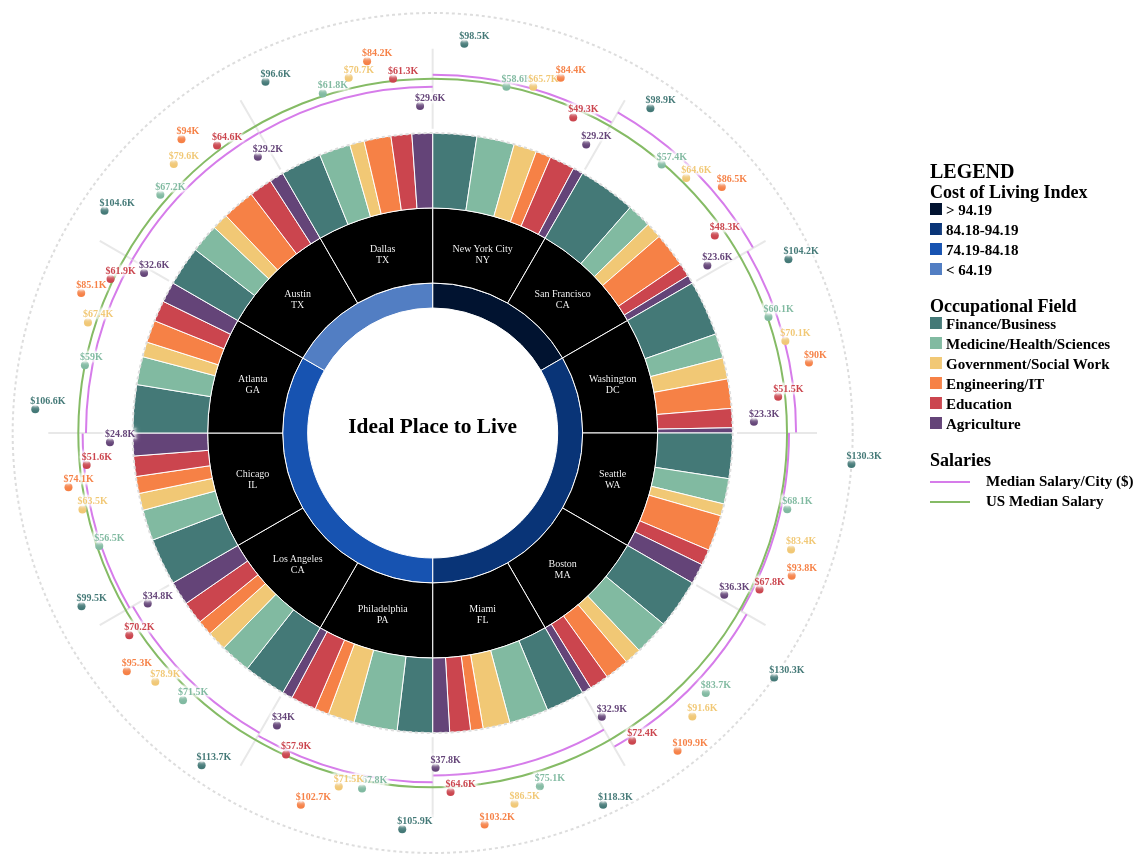
D3 v4 page, settled after 480 driven frames (8 s of simulated time); the page loaded 3 data file(s).


    var city_names = document.getElementsByClassName("city_name");
    var start_angle = 10;
    var angle = 5;
    var locations = [
      [300, 110],
      [380, 155],
      [430, 240],
      [430, 335],
      [380, 425],
      [300, 470],
      [200, 470],
      [115, 420],
      [70, 335],
      [70, 240],
      [115, 155],
      [200, 110],
      [767, 128]
    ];
    for (var m = 0; m < city_names.length; m++) {
      city_names[m].setAttribute("style", "color: white; font-family: Barlow; text-align: center; width: 100px; font-size: 10px; margin-top: 0px; margin-top: 0px; left: " + locations[m][0] + "px; top: " + locations[m][1] +
      "px; position: absolute; border: 0px solid red; transform: translateX(150px) translateY(150px);");
      start_angle = start_angle + 30;
    }
  
// ── city.js
// JSON data
var nodeData;
var occ_json;
var us_median_salary = 59039;
var us_median_occ_salary = {
  1: 96545,
  2: 60853,
  3: 86090,
  4: 66330,
  5: 54520,
  6: 27810
}

var occupations = {
  1: {
    name: "Finance/Business",
    employed: 0,
    median: 0
  },
  2: {
    name: "Medicine/Health/Sciences",
    employed: 0,
    median: 0
  },
  3: {
    name: "Government/Social Work",
    employed: 0,
    median: 0
  },
  4: {
    name: "Engineering/IT",
    employed: 0,
    median: 0
  },
  5: {
    name: "Education",
    employed: 0,
    median: 0
  },
  6: {
    name: "Agriculture",
    employed: 0,
    median: 0
  }
};

var cities = {
  1: {
    name: "Austin, TX",
    totalEmp: "0",
    occ: [],
    salaries: [],
    living: 0,
    median: 50830
  },
  2: {
    name: "Atlanta, GA",
    totalEmp: "0",
    occ: [],
    salaries: [],
    living: 0,
    median: 50720
  },
  3: {
    name: "Boston, MA",
    totalEmp: "0",
    occ: [],
    salaries: [],
    living: 0,
    median: 67930
  },
  4: {
    name: "Chicago, IL",
    totalEmp: "0",
    occ: [],
    salaries: [],
    living: 0,
    median: 54340
  },
  5: {
    name: "Dallas, TX",
    totalEmp: "0",
    occ: [],
    salaries: [],
    living: 0,
    median: 50350
  },
  6: {
    name: "Los Angeles, CA",
    totalEmp: "0",
    occ: [],
    salaries: [],
    living: 0,
    median: 50350
  },
  7: {
    name: "Miami, FL",
    totalEmp: "0",
    occ: [],
    salaries: [],
    living: 0,
    median: 46160
  },
  8: {
    name: "New York, NY",
    totalEmp: "0",
    occ: [],
    salaries: [],
    living: 0,
    median: 63320
  },
  9: {
    name: "Philadelphia, PA",
    totalEmp: "0",
    occ: [],
    salaries: [],
    living: 0,
    median: 53590
  },
  10: {
    name: "San Francisco, CA",
    totalEmp: "0",
    occ: [],
    salaries: [],
    living: 0,
    median: 76160
  },
  11: {
    name: "Seattle, WA",
    totalEmp: "0",
    occ: [],
    salaries: [],
    living: 0,
    median: 61170
  },
  12: {
    name: "Washington, D.C.",
    totalEmp: "0",
    occ: [],
    salaries: [],
    living: 0,
    median: 68880
  }
};

Object.keys(cities).forEach(function(key) {
  cities[key].occ = {
    1: {
      name: "Finance/Business",
      employed: 0
    },
    2: {
      name: "Medicine/Health/Sciences",
      employed: 0
    },
    3: {
      name: "Government/Social Work",
      employed: 0
    },
    4: {
      name: "Engineering/IT",
      employed: 0
    },
    5: {
      name: "Education",
      employed: 0
    },
    6: {
      name: "Agriculture",
      employed: 0
    }
  };

  cities[key].salaries = {
    1: {
      name: "Finance/Business",
      salary: 0
    },
    2: {
      name: "Medicine/Health/Sciences",
      salary: 0
    },
    3: {
      name: "Government/Social Work",
      salary: 0
    },
    4: {
      name: "Engineering/IT",
      salary: 0
    },
    5: {
      name: "Education",
      salary: 0
    },
    6: {
      name: "Agriculture",
      salary: 0
    }
  }

});
queue()
  .defer(d3.json, 'cost_of_living.json')
  .defer(d3.json, 'occupation_salary.json')
  .defer(d3.json, 'actual_occupation.json')
  .await(combineData);

// Used to update cities global variable and pass it onto passIn as a parameter to create visualizations
function combineData(error, cost_of_living, occupation_salary, actual_occupation) {
  if (error) {
    return console.log("error: " + error.responseText);
  }

  cost_of_living.forEach(function(obj) {
    var cityID = obj.CITY;
    var costIndex = obj.COST_OF_LIVING_INDEX;

    cities[cityID].living = costIndex;
  });

  occupation_salary.forEach(function(obj) {
    var occID = obj.OCC_ID;

    for (var i = 1; i <= 12; ++i) {
      cities[i].salaries[occID].salary = obj[i];
    }
  });

  actual_occupation.forEach(function(obj) {
    var cityID = obj.CITY;
    var fieldID = obj.OCCUPATION_FIELD;
    var employment = obj.TOTAL_EMPLOYMENT;

    var org = cities[cityID].occ[fieldID].employed;
    var new_emp = parseInt(org) + employment;
    cities[cityID].occ[fieldID].employed = new_emp.toString();

    var tot = cities[cityID].totalEmp;
    var new_tot = parseInt(tot) + employment;
    cities[cityID].totalEmp = new_tot.toString();

  });
  // for(var u = 0; u < cities.length; u++) {}

  var scaleSalaryRadius = d3.scaleLinear()
    .domain([0, 130340])
    .range([0, 120]);

  //city = i, occupation = j
  //scaledSalary[i][j] returns double that represents how much I should extend the radius from 0->50
  var scaledSalary = new Array();
  for (var city in cities) {
    scaledSalary[city] = new Array();
    for (var occ in cities[city].salaries) {
      scaledSalary[city][occ] = scaleSalaryRadius(cities[city].salaries[occ].salary);
    }
  }
  passIn(cities, scaledSalary);
}

// Develops all of the visualizations
function passIn(data, scaledSal) {
  var cities_updated = data;

  var all_fields = ["", "Finance/Business", "Medicine/Health/Sciences", "Government/Social Work", "Engineering/IT", "Education", "Agriculture"];
  var all_cities = ["", "Austin, TX", "Atlanta, GA", "Boston, MA", "Chicago, IL", "Dallas, TX", "Los Angeles, CA", "Miami, FL", "New York, NY", "Phillidelphia, PA", "San Francisco", "Seattle, WA", "Washington, DC"];

  function getSalary(city, occ) {
    return scaledSal[all_cities.indexOf(city)][all_fields.indexOf(occ)]
  }

  function employmentRatio(city) {
    var occRatio = [];
    // var totalEmployment = cities_updated[city].totalEmp;
    Object.keys(cities_updated[city].occ).forEach(function(occ) {
      occRatio.push(cities_updated[city].occ[occ].employed / parseInt(cities_updated[city].totalEmp));
    });
    return occRatio;
  }

  function generateOccupationChildren(city) {
    var all = employmentRatio(city);
    var children = [];
    var ret;
    var fields = ["Finance/Business", "Medicine/Health/Sciences", "Government/Social Work", "Engineering/IT", "Education", "Agriculture"];
    for (var l = 0; l < fields.length; l++) {
      var pushy = {
        name: fields[l],
        size: all[l]
      };
      children.push(pushy);
    }
    return [children];
  }
  nodeData = {
    "name": "cities",
    "children": [{
      "name": "1st",
      "children": [{
        "name": "New York, NY",
        "children": generateOccupationChildren(8)[0]
      }, {
        "name": "San Francisco",
        "children": generateOccupationChildren(10)[0]
      }]
    }, {
      "name": "2nd",
      "children": [{
        "name": "Washington, DC",
        "children": generateOccupationChildren(12)[0]
      }, {
        "name": "Seattle, WA",
        "children": generateOccupationChildren(11)[0]
      }, {
        "name": "Boston, MA",
        "children": generateOccupationChildren(3)[0]
      }, {
        "name": "Miami, FL",
        "children": generateOccupationChildren(7)[0]
      }]
    }, {
      "name": "3rd",
      "children": [{
        "name": "Phillidelphia, PA",
        "children": generateOccupationChildren(9)[0]
      }, {
        "name": "Los Angeles, CA",
        "children": generateOccupationChildren(6)[0]
      }, {
        "name": "Chicago, IL",
        "children": generateOccupationChildren(4)[0]
      }, {
        "name": "Atlanta, GA",
        "children": generateOccupationChildren(1)[0]
      }]
    }, {
      "name": "4th",
      "children": [{
        "name": "Austin, TX",
        "children": generateOccupationChildren(2)[0]
      }, {
        "name": "Dallas, TX",
        "children": generateOccupationChildren(5)[0]
      }]
    }]
  };
  // Variables
  var width = 900;
  var height = 900;
  var radius = Math.min(width - 300, height - 300) / 2;

  //Colorizes the sunburst
  var color = d3.scaleOrdinal()
    .domain(["New York, NY", "Boston, MA", "San Francisco", "Washington, DC", "Seattle, WA", "Miami, FL", "Phillidelphia, PA", "Los Angeles, CA", "Chicago, IL", "Atlanta, GA", "Austin, TX", "Dallas, TX", "1st", "2nd", "3rd", "4th", "Finance/Business", "Medicine/Health/Sciences", "Government/Social Work", "Engineering/IT", "Education", "Agriculture"])
    .range(['#000', '#000', '#000', '#000', '#000', '#000', '#000', '#000', '#000', '#000', '#000', '#000', '#011330', '#093477', '#1753B1', '#527EC3', '#447977', '#81BAA1', '#F1C875', '#F68146', '#CB454E', '#644478']);

  // Create primary <g> element
  var svg = d3.select('svg');
  var g = d3.select('svg')
    .attr('width', width)
    .attr('height', height)
    .append('g')
    .attr('transform', 'translate(' + width / 2 + ',' + height / 2 + ')');

  // Data strucure to change height, change this.
  var partition = d3.partition()
    .size([2 * Math.PI, radius]);
  // Find data root
  var root = d3.hierarchy(nodeData)
    .sum(function(d) {
      return d.size
    });
  partition(root);
  var x_pts = [];
  var y_pts = [];
  var salaries = [];
  var median_city_sal_starta = [];
  var median_city_sal_enda = [];
  var which_city = [];
  var arc = d3.arc()
    .startAngle(function(d) {
      if (d.depth == 3) {
        // Find starting point of median salary arc
        if (d.data.name == "Finance/Business") {
          median_city_sal_starta.push(d.x0);
          which_city.push(d.parent.data.name);
        }
        // Find ending point of median salary arc
        if (d.data.name == "Agriculture") {
          median_city_sal_enda.push(d.x1);
        }
        // Get x, y coordinates for data points for salary/city/occupation field.
        var r = d.y1 + getSalary(d.parent.data.name, d.data.name);
        var angle = (d.x0 + d.x1) / 2.0;
        x_pts.push(r * Math.cos(angle));
        y_pts.push(r * Math.sin(angle));
        salaries.push(cities_updated[all_cities.indexOf(d.parent.data.name)].salaries[all_fields.indexOf(d.data.name)].salary);
      }
      return d.x0
    })
    .endAngle(function(d) {
      return d.x1
    })
    .innerRadius(function(d) {
      if (d.depth == 1) {
        return d.y0 + 50;
      }
      return d.y0
    })
    .outerRadius(function(d) {
      return d.y1
    });
  // Put it all together
  g.selectAll('path')
    .data(root.descendants())
    .enter().append('path')
    .attr("display", function(d) {
      return d.depth ? null : "none";
    })
    .attr("d", arc)
    .style('stroke', '#fff')
    .style("fill", function(d) {
      return color(d.data.name);
    });

  var occ_colors = ['#447977', '#81BAA1', '#F1C875', '#F68146', '#CB454E', '#644478'];

  var scaleSalaryRadius = d3.scaleLinear()
    .domain([0, 130340])
    .range([0, 120]);

  var g2 = d3.select('svg')
    .attr('width', width)
    .attr('height', height)
    .append('g')
    .attr('transform', 'translate(' + width / 2 + ',' + height / 2 + ')');

  var pi = Math.PI;

  for (var y = 0; y < median_city_sal_starta.length; y++) {
    // Borders to make it easier to differentiate b/w cities
    var border = d3.arc()
      .innerRadius(300 + scaleSalaryRadius(us_median_salary) - 50)
      .outerRadius(300 + scaleSalaryRadius(us_median_salary) + 30)
      .startAngle(median_city_sal_starta[y]) //converting from degs to radians
      .endAngle(median_city_sal_starta[y]);
    // Arc for each city's median income
    var arc = d3.arc()
      .innerRadius(300 + scaleSalaryRadius(cities_updated[all_cities.indexOf(which_city[y])].median))
      .outerRadius(300 + scaleSalaryRadius(cities_updated[all_cities.indexOf(which_city[y])].median))
      .startAngle(median_city_sal_starta[y]) //converting from degs to radians
      .endAngle(median_city_sal_enda[y]);
    // Adds it to the group
    g2.append("path")
      .attr("d", border)
      .attr("fill", "#dddddd0a")
      .attr("stroke", "#ddddddaa")
      .attr("stroke-width", "2");

    g2.append("path")
      .attr("d", arc)
      .attr("fill", "#d67cea")
      .attr("stroke", "#d67cea")
      .attr("stroke-width", "2");
  }
  // US Median Circle
  g2.append("circle")
    .attr("cx", 0)
    .attr("cy", 0)
    .attr("r", 300 + scaleSalaryRadius(us_median_salary))
    .attr("fill", "transparent")
    .attr("stroke", "#85bb65")
    .attr("stroke-width", "2");
  // Range for data points - dashed lines
  g2.append("circle")
    .attr("cx", 0)
    .attr("cy", 0)
    .attr("r", 300)
    .attr("fill", "transparent")
    .attr("stroke", "#ddd")
    .attr("stroke-dasharray", "3, 3")
    .attr("stroke-width", "2");
  g2.append("circle")
    .attr("cx", 0)
    .attr("cy", 0)
    .attr("r", 420)
    .attr("fill", "transparent")
    .attr("stroke", "#ddd")
    .attr("stroke-dasharray", "3, 3")
    .attr("stroke-width", "2");
  // Title
  g2.append("text")
    .attr("x", 0)
    .attr("y", 0)
    .attr("text-anchor", "middle")
    .attr("font-size", "16pt")
    .text("Ideal Place to Live");
  // For data points
  for (var c = 0; c < x_pts.length; c++) {
    g2.append("circle")
      .attr("cx", x_pts[c])
      .attr("cy", y_pts[c])
      .attr("r", 4)
      .attr("fill", occ_colors[c % 6]);
    g2.append("text")
      .text('$' + Math.round(salaries[c] / 100) / 10 + "K")
      .attr("x", x_pts[c] - 5)
      .attr("y", y_pts[c] - 5)
      .attr("font-size", 10)
      .attr("fill", occ_colors[c % 6]);
  }
}


### data: occupation_salary.json
[
 {
  "1": 98865,
  "2": 98465,
  "3": 113730,
  "4": 96595,
  "5": 104200,
  "6": 104580,
  "7": 99480,
  "8": 130280,
  "9": 106555,
  "10": 130340,
  "11": 105930,
  "12": 118310,
  "OCC_ID": 1,
  "US_AVG_SAL_OCC": 96545
 },
 {
  "1": 57393,
  "2": 58646,
  "3": 71460,
  "4": 61806,
  "5": 60060,
  "6": 67223,
  "7": 56526,
  "8": 68070,
  "9": 58976,
  "10": 83666,
  "11": 67806,
  "12": 75050,
  "OCC_ID": 2,
  "US_AVG_SAL_OCC": 60853
 },
 {
  "1": 64646,
  "2": 65683,
  "3": 78886,
  "4": 70680,
  "5": 70083,
  "6": 79630,
  "7": 63493,
  "8": 83430,
  "9": 67386,
  "10": 91643,
  "11": 71513,
  "12": 86450,
  "OCC_ID": 3,
  "US_AVG_SAL_OCC": 66330
 },
 {
  "1": 86525,
  "2": 84415,
  "3": 95280,
  "4": 84235,
  "5": 89980,
  "6": 93960,
  "7": 74095,
  "8": 93775,
  "9": 85055,
  "10": 109860,
  "11": 102650,
  "12": 103165,
  "OCC_ID": 4,
  "US_AVG_SAL_OCC": 86090
 },
 {
  "1": 48260,
  "2": 49330,
  "3": 70190,
  "4": 61300,
  "5": 51480,
  "6": 64560,
  "7": 51560,
  "8": 67750,
  "9": 61910,
  "10": 72430,
  "11": 57920,
  "12": 64560,
  "OCC_ID": 5,
  "US_AVG_SAL_OCC": 54520
 },
 {
  "1": 23640,
  "2": 29170,
  "3": 34830,
  "4": 29560,
  "5": 23300,
  "6": 29230,
  "7": 24810,
  "8": 36310,
  "9": 32550,
  "10": 32920,
  "11": 34030,
  "12": 37790,
  "OCC_ID": 6,
  "US_AVG_SAL_OCC": 27810
 }
]

### data: actual_occupation.json
[
 {
  "CITY": 1,
  "OCCUPATION_FIELD": 1,
  "TOTAL_EMPLOYMENT": 166550
 },
 {
  "CITY": 1,
  "OCCUPATION_FIELD": 1,
  "TOTAL_EMPLOYMENT": 167020
 },
 {
  "CITY": 1,
  "OCCUPATION_FIELD": 4,
  "TOTAL_EMPLOYMENT": 114580
 },
 {
  "CITY": 1,
  "OCCUPATION_FIELD": 4,
  "TOTAL_EMPLOYMENT": 41020
 },
 {
  "CITY": 1,
  "OCCUPATION_FIELD": 2,
  "TOTAL_EMPLOYMENT": 12760
 },
 {
  "CITY": 1,
  "OCCUPATION_FIELD": 3,
  "TOTAL_EMPLOYMENT": 24950
 },
 {
  "CITY": 1,
  "OCCUPATION_FIELD": 3,
  "TOTAL_EMPLOYMENT": 22310
 },
 {
  "CITY": 1,
  "OCCUPATION_FIELD": 5,
  "TOTAL_EMPLOYMENT": 145470
 },
 "... 149 more items"
]

### data: cost_of_living.json
[
 {
  "CITY": 8,
  "COST_OF_LIVING_INDEX": 100
 },
 {
  "CITY": 10,
  "COST_OF_LIVING_INDEX": 97.84
 },
 {
  "CITY": 12,
  "COST_OF_LIVING_INDEX": 91.94
 },
 {
  "CITY": 11,
  "COST_OF_LIVING_INDEX": 88.04
 },
 {
  "CITY": 3,
  "COST_OF_LIVING_INDEX": 87.05
 },
 {
  "CITY": 7,
  "COST_OF_LIVING_INDEX": 86.01
 },
 {
  "CITY": 9,
  "COST_OF_LIVING_INDEX": 83.46
 },
 {
  "CITY": 6,
  "COST_OF_LIVING_INDEX": 82.3
 },
 "... 4 more items"
]